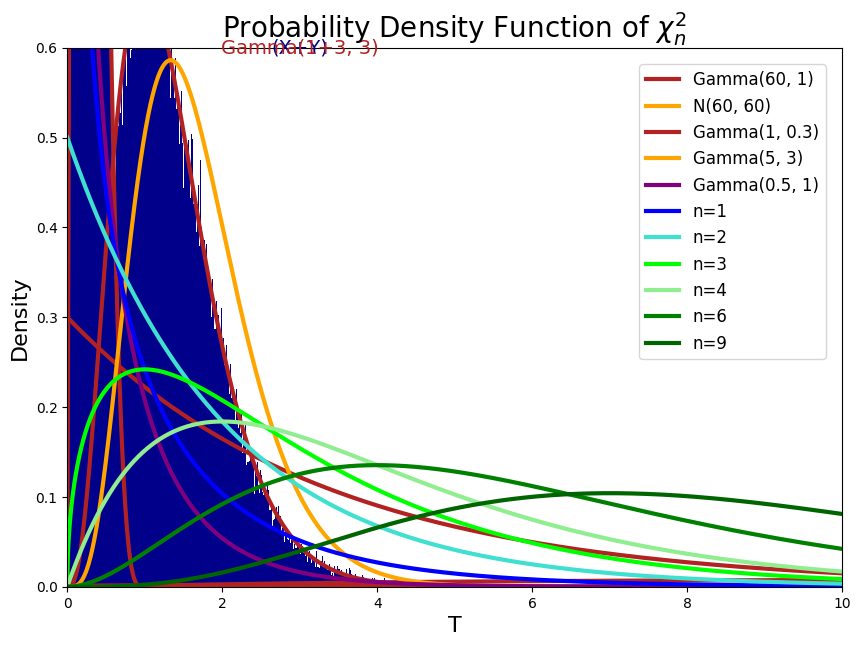

Write Python code to recreate this figure.
import math
import itertools
import numpy as np 				# pip install numpy
import matplotlib.pyplot as plt # pip install matplotlib
import scipy as sp 				# pip install scipy
from scipy import stats 		# Used to generate gamma pdf array

# Settings for matplotlib figure size and font
plt.rcParams["figure.figsize"] = [10, 7]
plt.rcParams["font.family"] = "CMU Serif"
plt.rcParams['figure.dpi'] = 140

########################################################################################################################
# Simulation 1
# Comparison of the graph of Gamma(alpha_+beta_, lambda_) and the histogram of a X+Y of X~Gamma(alpha_, lambda_) and
# Y~Gamma(beta_, lambda_) random variables
########################################################################################################################
def histogram_gamma_sum(alpha_=1, beta_=3, lambda_=3):
	# x and y are vectors of 1000000 i.i.d. Gamma(alpha_,lambda_) r.v.
	x = np.random.gamma(alpha_, 1/lambda_, 1000000)
	y = np.random.gamma(beta_, 1/lambda_, 1000000)
	# r.v. of interest
	u = x + y
	# produces histogram
	plt.title(fr"(X+Y) where X$\sim$Gamma({alpha_}, {lambda_}) and Y$\sim$Gamma({beta_}, {lambda_})", fontsize=20)
	plt.xlabel("T", fontsize=16)
	plt.ylabel("Density", fontsize=16)
	plt.hist(u, bins=10000, density=True, color="darkblue")
	plt.annotate("(X+Y)", xy=(3, 0.6), size=14, ha="center", va="center", color="darkblue")
	plt.ylim([0, 0.8])
	plt.xlim([0, 5])
	# prints histogram
	plt.show()


def gamma(alpha_=1, beta_=3, lambda_=3):
	x = np.linspace(0, 60, 1000000)
	y = sp.stats.gamma.pdf(x, (alpha_+beta_), scale=1/lambda_)

	plt.title("Probability Density Function of Gamma Distribution", fontsize=20)
	plt.xlabel("T", fontsize=16)
	plt.ylabel("Density", fontsize=16)
	plt.plot(x, y, linewidth=3, color="firebrick")
	plt.annotate(f"Gamma({alpha_}+{beta_}, {lambda_})", xy=(3, 0.6), size=14, ha="center", va="center", color="firebrick")
	plt.ylim([0, 0.8])
	plt.xlim([0, 5])
	plt.show()

histogram_gamma_sum(1, 3, 3)
gamma(1, 3, 3)

########################################################################################################################
# Simulation 2
# Comparison of the graph of beta(alpha_, beta_) and the histogram of a X/(X+Y) of X~Gamma(alpha_, lambda_) and
# Y~Gamma(beta_, lambda_) random variables
########################################################################################################################

def histogram_beta(alpha_=2, beta_=5, lambda_=1):
	# x and y are vectors of 1000000 i.i.d. Gamma(alpha_,lambda_) r.v.
	x = np.random.gamma(alpha_, 1/lambda_, 1000000)
	y = np.random.gamma(beta_, 1/lambda_, 1000000)
	# r.v. of interest
	v = x/(x + y)
	# produces histogram
	plt.title(fr"X/(X+Y) where X$\sim$Gamma({alpha_}, {lambda_}) and Y$\sim$Gamma({beta_}, {lambda_})", fontsize=20)
	plt.xlabel("T", fontsize=16)
	plt.ylabel("Density", fontsize=16)
	plt.hist(v, bins=10000, density=True, color="darkblue")
	plt.annotate(r"$\dfrac{X}{X+Y}$", xy=(0.6, 2.7), size=14, ha="center", va="center", color="darkblue")
	plt.ylim([0, 3])
	plt.xlim([0, 1])
	# prints histogram
	plt.show()


def beta(alpha_=2, beta_=5):
	x = np.linspace(0, 1, 10000)
	y = sp.stats.beta.pdf(x, alpha_, beta_)

	plt.title("Probability Density Function of Beta Distribution", fontsize=20)
	plt.xlabel("T", fontsize=16)
	plt.ylabel("Density", fontsize=16)
	plt.plot(x, y, linewidth=3, color="firebrick")
	plt.annotate(f"Beta({alpha_}, {beta_})", xy=(0.6, 2.7), size=14, ha="center", va="center", color="firebrick")
	plt.ylim([0, 3])
	plt.xlim([0, 1])
	plt.show()


histogram_beta(2, 5, 1)
beta(2, 5)

########################################################################################################################
# Probability Density Function of Gamma Distribution
########################################################################################################################

def gamma_distribution_pdf(alpha_=4, lambda_=3):
	# Array with values from 0 to 25 with 10000 equal increments
	x = np.linspace(0, 25, 10000)

	# f(x) for X ~ Gamma(alpha_,lambda_)
	fx = (((1/lambda_)**alpha_)/math.gamma(alpha_)) * (x**(1/lambda_)) * np.exp(-(1/lambda_)*x)

	# Generating graph using matplotlib
	plt.title("Probability Density Function of Gamma Distribution", fontsize=20)
	plt.annotate(f"Gamma({alpha_}, {lambda_})", xy=(15, 0.0012), size=14, ha="center", va="center", color="firebrick")
	plt.xlabel("T", fontsize=16)
	plt.ylabel("Density", fontsize=16)
	plt.plot(x, fx, linewidth=3, color="firebrick")
	plt.xlim([0, 25])
	plt.ylim([0, 0.0015])
	plt.show()

########################################################################################################################
# Cumulative Distribution Function of Gamma Distribution
########################################################################################################################

def gamma_distribution_cdf(alpha_=4, lambda_=3):
	# Array with values from 0 to 25 with 10000 equal increments
	x = np.linspace(0, 25, 10000)

	# f(x) for X ~ Gamma(alpha_,lambda_)
	fx = (((1/lambda_)**alpha_)/math.gamma(alpha_)) * (x**(1/lambda_)) * np.exp(-(1/lambda_)*x)

	dx = 0.0025  # Same as gap between values in array x
	fxdx = fx * dx
	Fx = np.array(list(itertools.accumulate(fxdx)))

	# Generating graph using matplotlib
	plt.title("Cumulative Distribution Function of Gamma Distribution", fontsize=20)
	plt.annotate(f"Gamma({alpha_}, {lambda_})", xy=(15, 0.006), size=14, ha="center", va="center", color="firebrick")
	plt.xlabel("T", fontsize=16)
	plt.ylabel("Probability", fontsize=16)
	plt.plot(x, Fx, linewidth=3, color="firebrick")
	plt.xlim([0, 25])
	plt.ylim([0, 0.0085])
	plt.show()


gamma_distribution_pdf(4, 3)
gamma_distribution_cdf(4, 3)

########################################################################################################################
# Central Limit Theorem Graph
########################################################################################################################

def central_limit_theorem(alpha_=60, lambda_=1, expected_=60, variance_=60):
	x = np.linspace(30, 90, 100000)
	y1 = sp.stats.gamma.pdf(x, alpha_, scale=1/lambda_) 		# PDF of Gamma(alpha_, lambda_)
	y2 = sp.stats.norm.pdf(x, expected_, math.sqrt(variance_)) 	# PDF of N(expected_, variance_)

    # Generating graph using matplotlib
	plt.title("Central Limit Theorem", fontsize=20)
	plt.xlabel("T", fontsize=16)
	plt.ylabel("Density", fontsize=16)
	plt.plot(x, y1, label=f"Gamma({alpha_}, {lambda_})", linewidth=3, color="firebrick")
	plt.plot(x, y2, label=f"N{expected_, variance_}", linewidth=3, color="orange")
	plt.legend(bbox_to_anchor=(1, 1), loc="upper right", borderaxespad=1, fontsize=12)
	plt.xlim([30, 90])
	plt.show()

central_limit_theorem(60, 1, 60, 60)

def pdf(alpha_1=1, lambda_1=0.3, alpha_2=5, lambda_2=3, alpha_3=0.5, lambda_3=1):
	x = np.linspace(0, 10, 100000)
	y1 = sp.stats.gamma.pdf(x, alpha_1, scale=1/lambda_1) 		# PDF of Gamma(alpha_, lambda_)
	y2 = sp.stats.gamma.pdf(x, alpha_2, scale=1/lambda_2) 		# PDF of Gamma(alpha_, lambda_)
	y3 = sp.stats.gamma.pdf(x, alpha_3, scale=1/lambda_3) 		# PDF of Gamma(alpha_, lambda_)

    # Generating graph using matplotlib
	plt.title("Probability Density Function", fontsize=20)
	plt.xlabel("T", fontsize=16)
	plt.ylabel("Density", fontsize=16)
	plt.plot(x, y1, label=f"Gamma({alpha_1}, {lambda_1})", linewidth=3, color="firebrick")
	plt.plot(x, y2, label=f"Gamma({alpha_2}, {lambda_2})", linewidth=3, color="orange")
	plt.plot(x, y3, label=f"Gamma({alpha_3}, {lambda_3})", linewidth=3, color="purple")
	plt.legend(bbox_to_anchor=(1, 1), loc="upper right", borderaxespad=1, fontsize=12)
	plt.ylim([0, 0.6])
	plt.xlim([0, 10])
	plt.show()

pdf()

def chi2_pdf(k1=1, k2=2 ,k3=3, k4=4, k6=6, k9=9):
	x = np.linspace(0, 10, 100000)
	y1 = sp.stats.chi2.pdf(x, k1)
	y2 = sp.stats.chi2.pdf(x, k2)
	y3 = sp.stats.chi2.pdf(x, k3)
	y4 = sp.stats.chi2.pdf(x, k4)
	y6 = sp.stats.chi2.pdf(x, k6)
	y9 = sp.stats.chi2.pdf(x, k9)


    # Generating graph using matplotlib
	plt.title(r"Probability Density Function of $\chi^2_n$", fontsize=20)
	plt.xlabel("T", fontsize=16)
	plt.ylabel("Density", fontsize=16)
	plt.plot(x, y1, label=f"n={k1}", linewidth=3, color="blue")
	plt.plot(x, y2, label=f"n={k2}", linewidth=3, color="turquoise")
	plt.plot(x, y3, label=f"n={k3}", linewidth=3, color="lime")
	plt.plot(x, y4, label=f"n={k4}", linewidth=3, color="lightgreen")
	plt.plot(x, y6, label=f"n={k6}", linewidth=3, color="green")
	plt.plot(x, y9, label=f"n={k9}", linewidth=3, color="darkgreen")
	plt.legend(bbox_to_anchor=(1, 1), loc="upper right", borderaxespad=1, fontsize=12)
	plt.ylim([0, 0.6])
	plt.xlim([0, 10])
	plt.show()

chi2_pdf()

